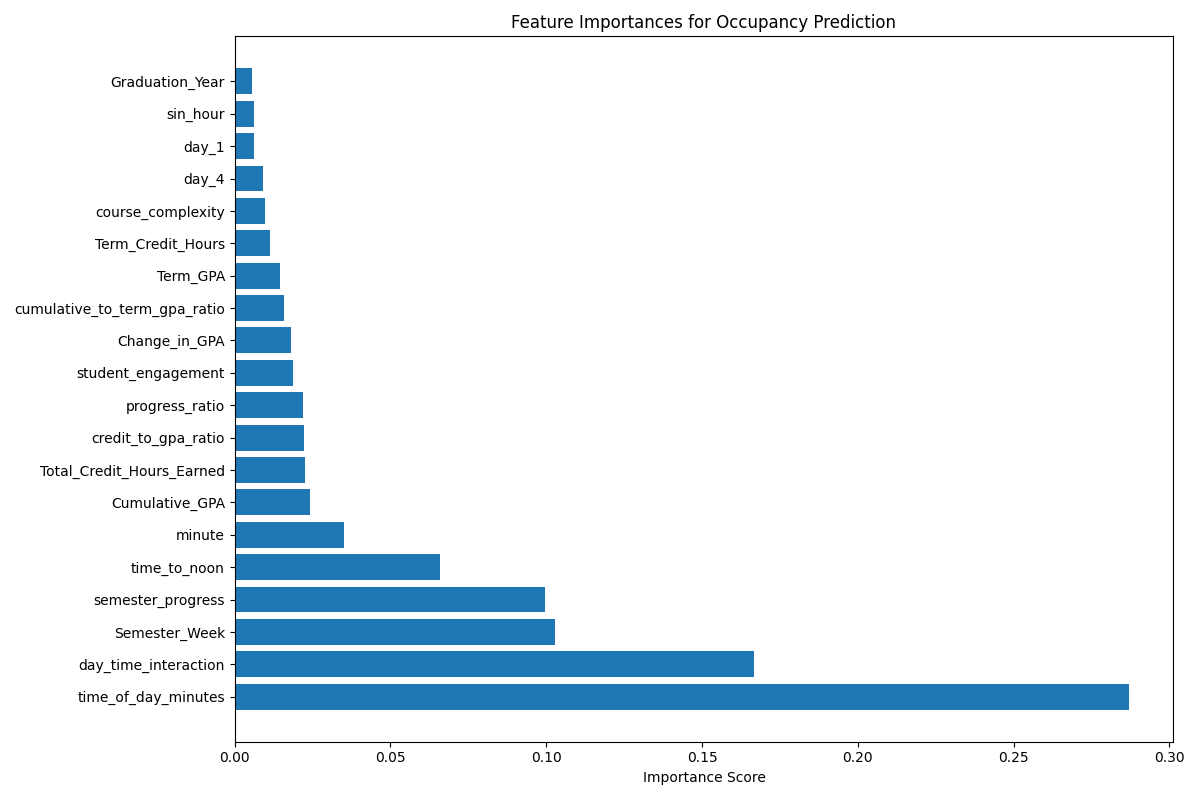

The file beside this chart, header and first rows:
Feature, Importance
time_of_day_minutes, 0.2869
day_time_interaction, 0.1668
Semester_Week, 0.1028
semester_progress, 0.09968
time_to_noon, 0.06606
minute, 0.03496
Cumulative_GPA, 0.02431
Total_Credit_Hours_Earned, 0.02263
credit_to_gpa_ratio, 0.02225
progress_ratio, 0.02185
student_engagement, 0.01873
Change_in_GPA, 0.018
cumulative_to_term_gpa_ratio, 0.01576
Term_GPA, 0.01443
Term_Credit_Hours, 0.0114
course_complexity, 0.00962
day_4, 0.009147
day_1, 0.006301
sin_hour, 0.006081
Graduation_Year, 0.005585
years_to_graduation, 0.00553
class_standing_numeric, 0.004662
day_sin, 0.004539
is_stem, 0.003829
Day_Of_Week, 0.003025
hour_block_afternoon, 0.002607
day_3, 0.002433
cos_hour, 0.002325
hour, 0.002286
day_cos, 0.001932
day_2, 0.001248
day_0, 0.001166
hour_block_midday, 0.0003045
is_peak_hours, 0.0002965
hour_block_evening, 0.0002871
Is_weekend, 0.0001915
day_6, 5.394059065881545e-05
hour_block_morning, 1.9673747551284285e-05
